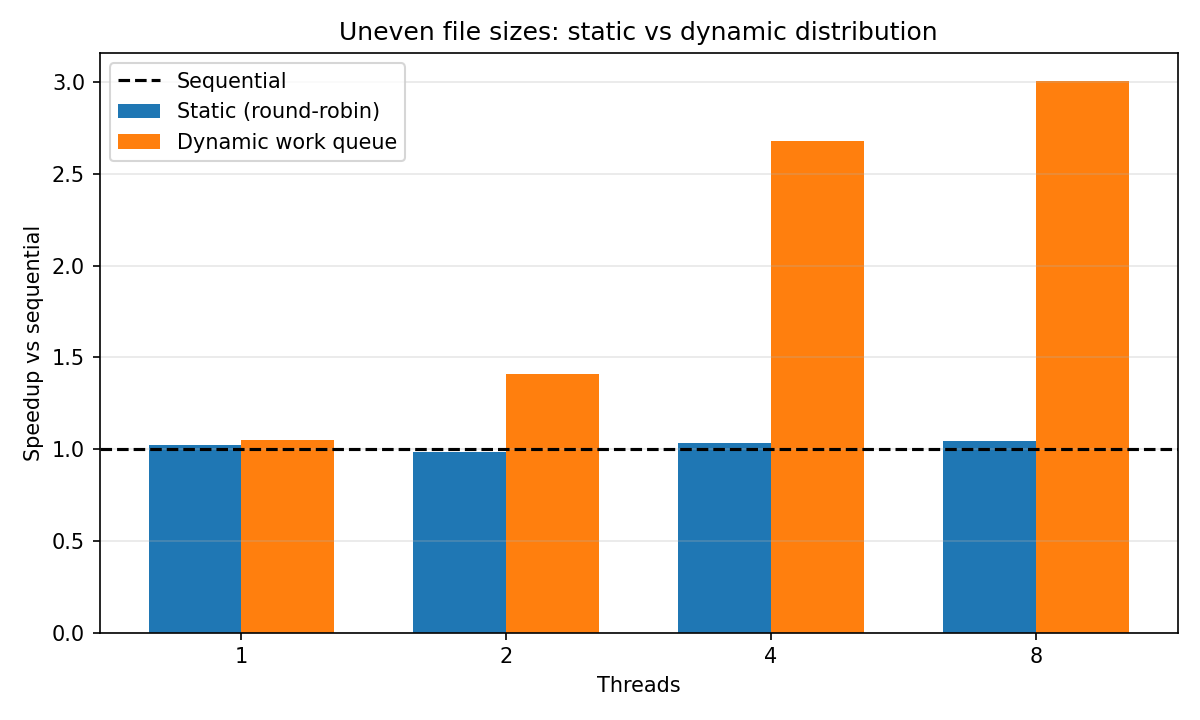

Data behind this chart, as committed beside it:
version, threads, median_time, total
seq, 1, 1.637, 2026675
static, 1, 1.604, 2026675
dynamic, 1, 1.564, 2026675
static, 2, 1.661, 2026675
dynamic, 2, 1.162, 2026675
static, 4, 1.586, 2026675
dynamic, 4, 0.6110, 2026675
static, 8, 1.565, 2026675
dynamic, 8, 0.5443, 2026675
